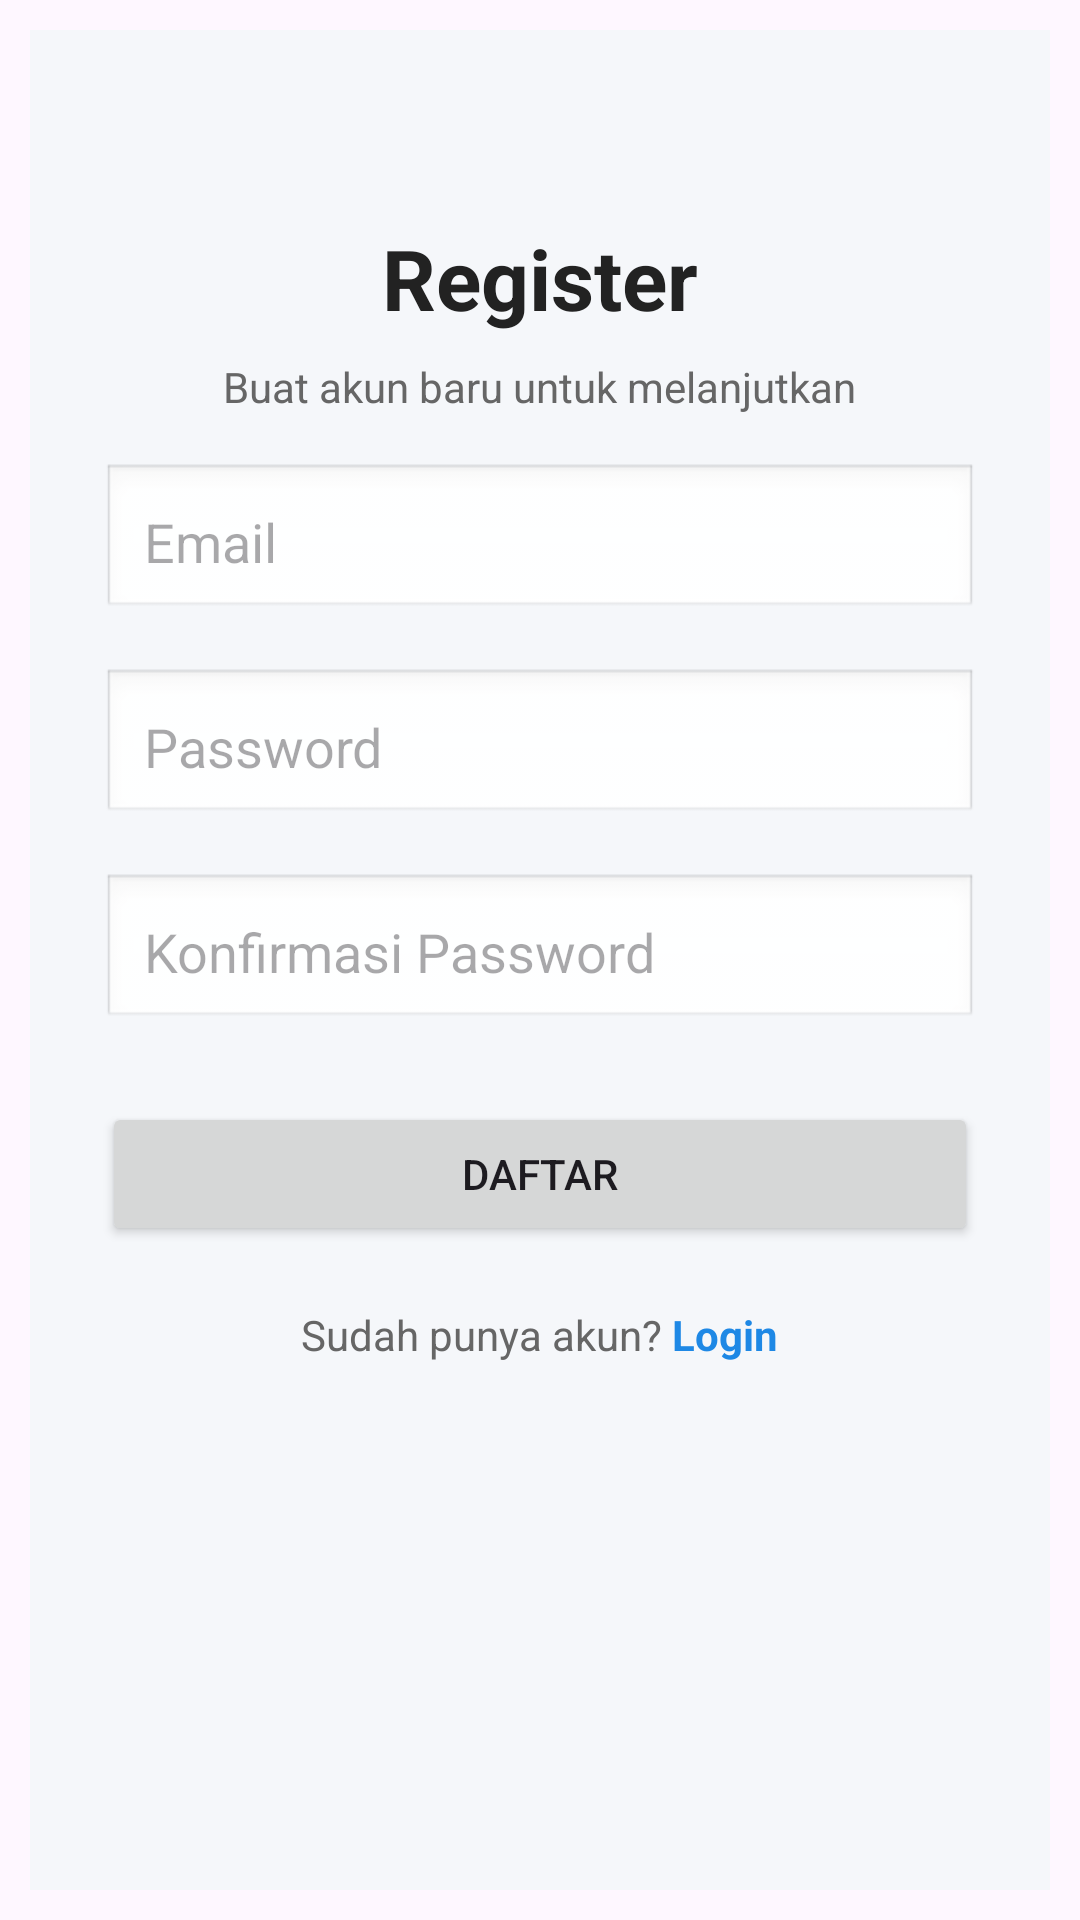

Layout XML and referenced resources for this Android screen:
<!-- AndroidManifest.xml: application theme Theme.Coba2App -->
<!-- res/layout/activity_register.xml -->
<?xml version="1.0" encoding="utf-8"?>
<androidx.constraintlayout.widget.ConstraintLayout xmlns:android="http://schemas.android.com/apk/res/android"
    xmlns:app="http://schemas.android.com/apk/res-auto"
    xmlns:tools="http://schemas.android.com/tools"
    android:id="@+id/main"
    android:layout_width="match_parent"
    android:layout_height="match_parent"
    android:padding="10dp"
    tools:context=".RegisterActivity">

    <ScrollView
        android:layout_width="match_parent"
        android:layout_height="match_parent"
        android:fillViewport="true"
        android:background="#F5F7FA">

        <LinearLayout
            android:layout_width="match_parent"
            android:layout_height="wrap_content"
            android:orientation="vertical"
            android:padding="24dp"
            android:gravity="center_horizontal">

            <TextView
                android:id="@+id/tvRegisterTitle"
                android:layout_width="wrap_content"
                android:layout_height="wrap_content"
                android:layout_marginTop="40dp"
                android:text="Register"
                android:textSize="28sp"
                android:textStyle="bold"
                android:textColor="#222222" />

            <TextView
                android:id="@+id/tvRegisterSubtitle"
                android:layout_width="wrap_content"
                android:layout_height="wrap_content"
                android:layout_marginTop="8dp"
                android:text="Buat akun baru untuk melanjutkan"
                android:textSize="14sp"
                android:textColor="#666666" />

            <EditText
                android:id="@+id/etRegisterEmail"
                android:layout_width="match_parent"
                android:layout_height="wrap_content"
                android:layout_marginTop="16dp"
                android:hint="Email"
                android:inputType="textEmailAddress"
                android:padding="14dp"
                android:background="@android:drawable/edit_text" />

            <EditText
                android:id="@+id/etRegisterPassword"
                android:layout_width="match_parent"
                android:layout_height="wrap_content"
                android:layout_marginTop="16dp"
                android:hint="Password"
                android:inputType="textPassword"
                android:padding="14dp"
                android:background="@android:drawable/edit_text" />

            <EditText
                android:id="@+id/etRegisterConfirmPassword"
                android:layout_width="match_parent"
                android:layout_height="wrap_content"
                android:layout_marginTop="16dp"
                android:hint="Konfirmasi Password"
                android:inputType="textPassword"
                android:padding="14dp"
                android:background="@android:drawable/edit_text" />

            <Button
                android:id="@+id/btnRegister"
                android:layout_width="match_parent"
                android:layout_height="wrap_content"
                android:layout_marginTop="24dp"
                android:text="DAFTAR"
                android:textAllCaps="false"
                android:padding="14dp" />

            <LinearLayout
                android:layout_width="wrap_content"
                android:layout_height="wrap_content"
                android:layout_marginTop="20dp"
                android:orientation="horizontal">

                <TextView
                    android:layout_width="wrap_content"
                    android:layout_height="wrap_content"
                    android:text="Sudah punya akun? "
                    android:textColor="#666666" />

                <TextView
                    android:id="@+id/tvGoToLogin"
                    android:layout_width="wrap_content"
                    android:layout_height="wrap_content"
                    android:text="Login"
                    android:textStyle="bold"
                    android:textColor="#1E88E5" />
            </LinearLayout>

        </LinearLayout>
    </ScrollView>
</androidx.constraintlayout.widget.ConstraintLayout>
<!-- resources referenced by this layout -->
<resources>
  <style name="Theme.Coba2App" parent="Base.Theme.Coba2App" />
  <style name="Base.Theme.Coba2App" parent="Theme.Material3.DayNight.NoActionBar">
          <item name="colorPrimary">@color/purple_500</item>
          <item name="colorPrimaryVariant">@color/purple_700</item>
          <item name="colorOnPrimary">@android:color/white</item>
      </style>
  <color name="purple_500">#1A1953</color>
  <color name="purple_700">#1A1953</color>
</resources>
